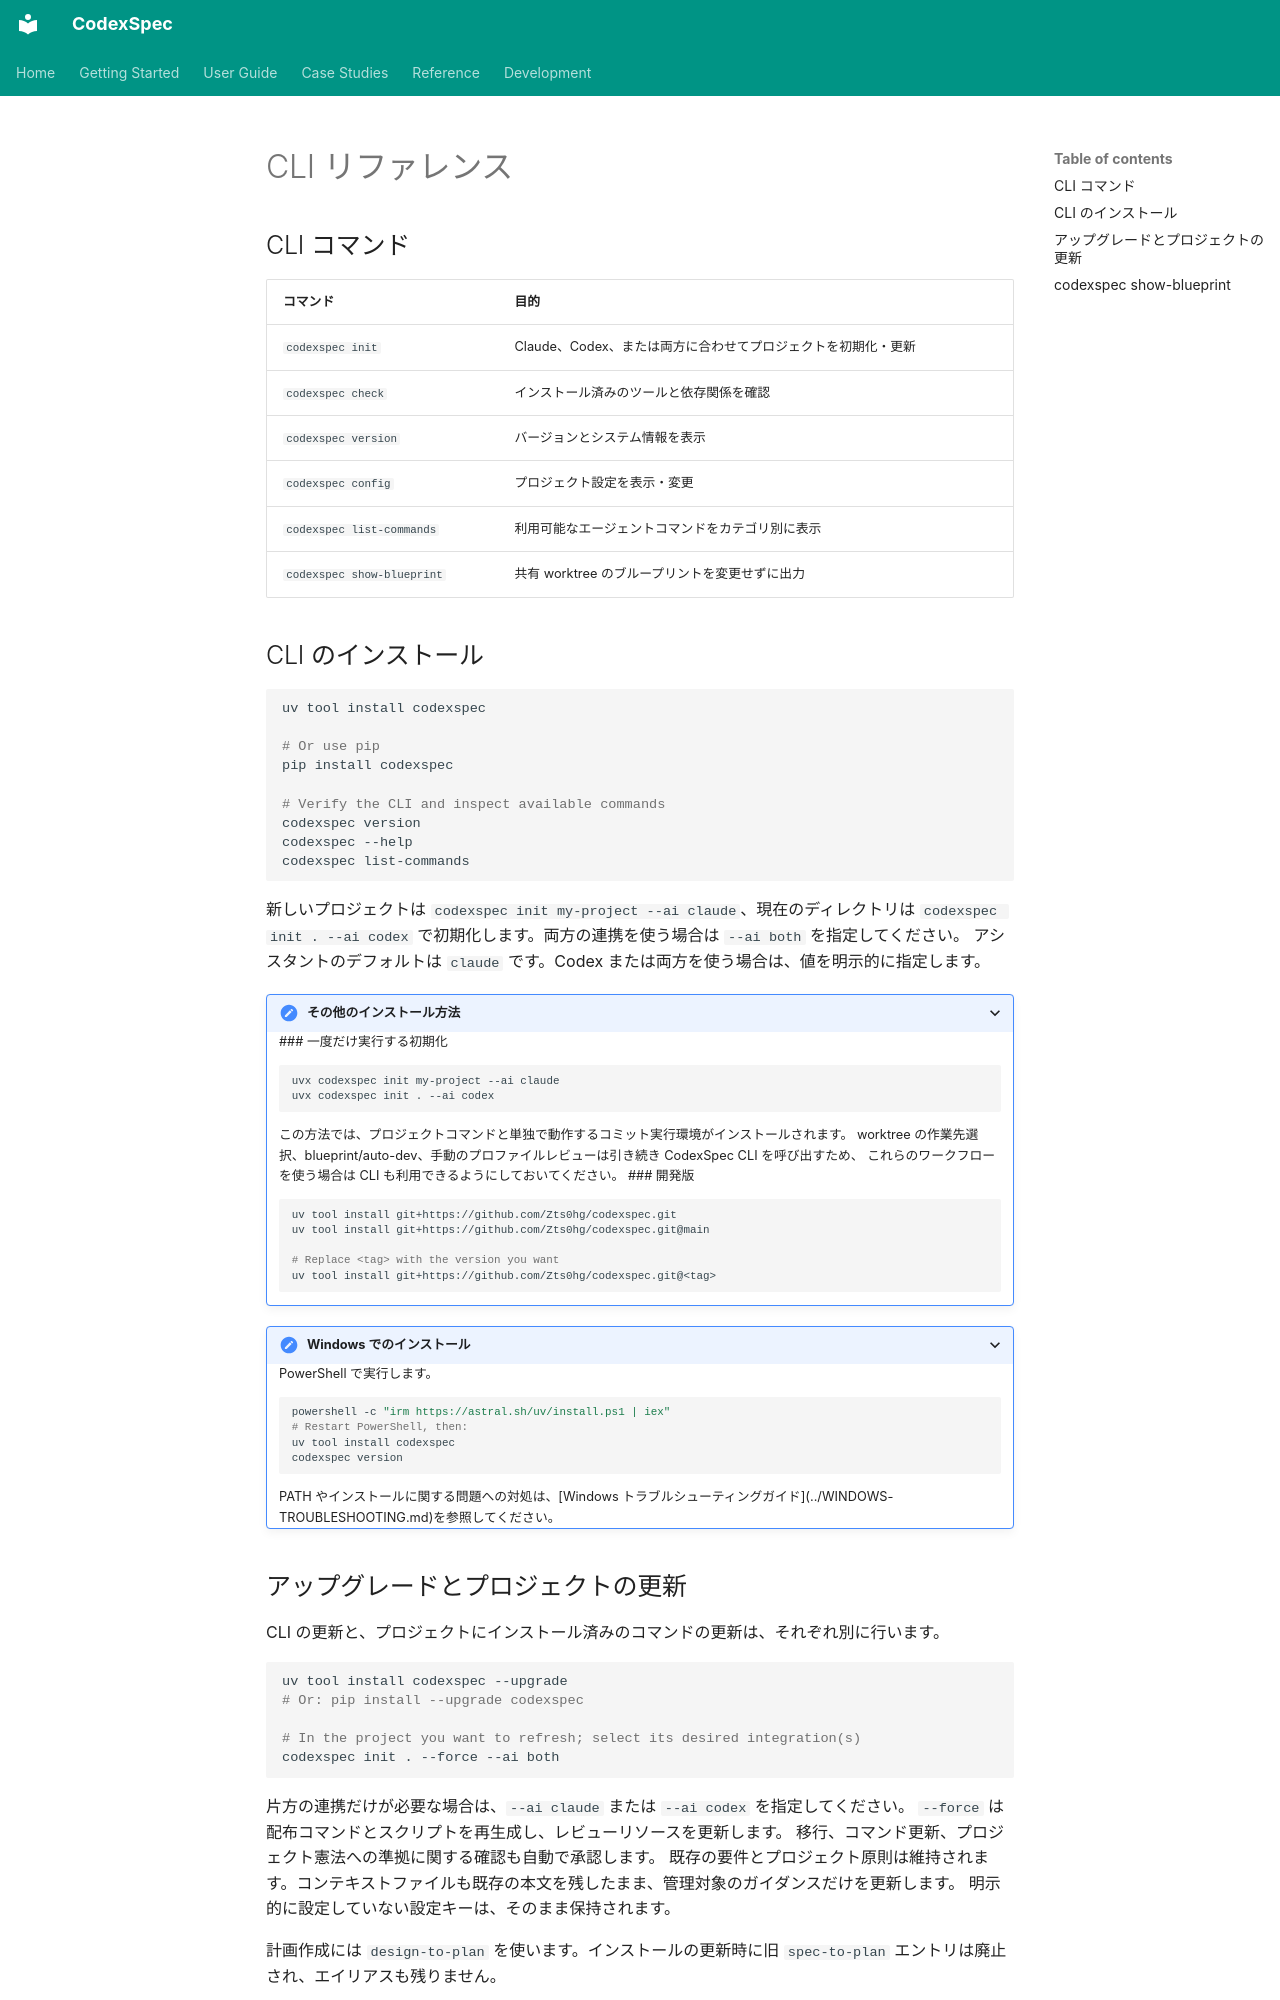

repository: Zts0hg/codexspec · page: ja/reference/cli/index.html · generator: mkdocs

# CLI リファレンス

<a id="cli-commands"></a>

## CLI コマンド

| コマンド | 目的 |
|---------|---------|
| `codexspec init` | Claude、Codex、または両方に合わせてプロジェクトを初期化・更新 |
| `codexspec check` | インストール済みのツールと依存関係を確認 |
| `codexspec version` | バージョンとシステム情報を表示 |
| `codexspec config` | プロジェクト設定を表示・変更 |
| `codexspec list-commands` | 利用可能なエージェントコマンドをカテゴリ別に表示 |
| `codexspec show-blueprint` | 共有 worktree のブループリントを変更せずに出力 |

<a id="cli-installation"></a>

## CLI のインストール

```bash
uv tool install codexspec

# Or use pip
pip install codexspec

# Verify the CLI and inspect available commands
codexspec version
codexspec --help
codexspec list-commands
```

新しいプロジェクトは `codexspec init my-project --ai claude`、現在のディレクトリは
`codexspec init . --ai codex` で初期化します。両方の連携を使う場合は `--ai both` を指定してください。
アシスタントのデフォルトは `claude` です。Codex または両方を使う場合は、値を明示的に指定します。

<details>
<summary>その他のインストール方法</summary>

<a id="one-time-initialization"></a>

### 一度だけ実行する初期化

```bash
uvx codexspec init my-project --ai claude
uvx codexspec init . --ai codex
```

この方法では、プロジェクトコマンドと単独で動作するコミット実行環境がインストールされます。
worktree の作業先選択、blueprint/auto-dev、手動のプロファイルレビューは引き続き CodexSpec CLI を呼び出すため、
これらのワークフローを使う場合は CLI も利用できるようにしておいてください。

<a id="development-versions"></a>

### 開発版

```bash
uv tool install git+https://github.com/Zts0hg/codexspec.git
uv tool install git+https://github.com/Zts0hg/codexspec.git@main

# Replace <tag> with the version you want
uv tool install git+https://github.com/Zts0hg/codexspec.git@<tag>
```

</details>

<details>
<summary>Windows でのインストール</summary>

PowerShell で実行します。

```powershell
powershell -c "irm https://astral.sh/uv/install.ps1 | iex"
# Restart PowerShell, then:
uv tool install codexspec
codexspec version
```

PATH やインストールに関する問題への対処は、[Windows トラブルシューティングガイド](../WINDOWS-TROUBLESHOOTING.md)を参照してください。

</details>

<a id="upgrade-and-refresh-a-project"></a>
